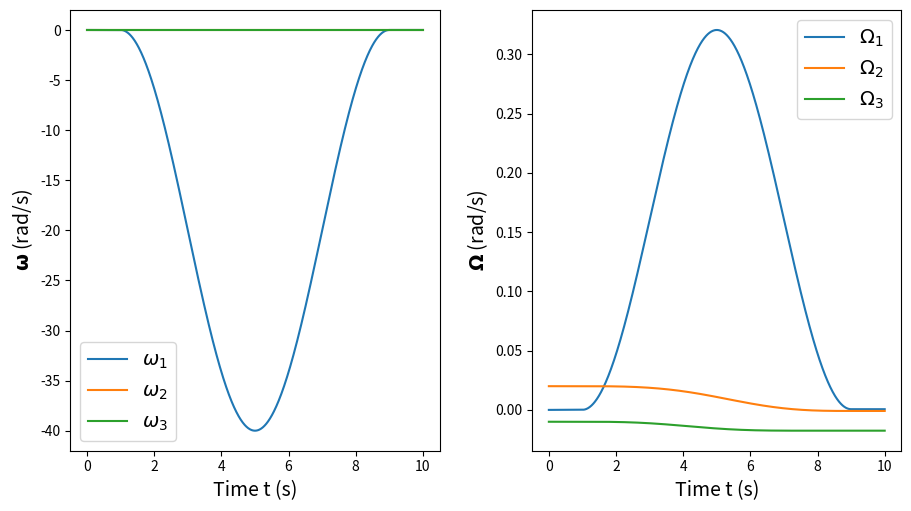

Python code for this plot: (Note: this script raises an exception after producing the figure.)
"""
This script integrates the equations of motion for the reaction wheels system, for a series
of situations.
"""

import numpy as np
import matplotlib.pyplot as plt


""" Classes and Functions for Integration and Plotting """

class Properties:
    
    def __init__(self, A=0, B=0, C=0, CR=0):
        self.A = A
        self.B = B
        self.C = C
        self.CR = CR
        
    def unpack(self):
        return self.A, self.B, self.C, self.CR
    
    
class Conditions:
    
    def __init__(self, omega_initial=None,
                 get_spin = lambda t: np.zeros(3),
                 get_spin_acc = lambda t: np.zeros(3)):
        self.omega_initial = omega_initial
        self.get_spin = get_spin
        self.get_spin_acc = get_spin_acc

    def unpack(self):
        return self.omega_initial, self.get_spin, self.get_spin_acc
    
    
def simulate(properties, conditions, T, N):
    
    A, B, C, CR = properties.unpack()
    omega_initial, get_spin, get_spin_acc = conditions.unpack()
    
    def f(t, omega):
        
        spin = get_spin(t)
        spin_acc = get_spin_acc(t)

        omega_1_acc = -(1/A)*(CR*spin_acc[0] + (C-B)*omega[1]*omega[2]
                           + CR*(omega[1]*spin[2] - omega[2]*spin[1]))
        omega_2_acc = -(1/B)*(CR*spin_acc[1] + (A-C)*omega[0]*omega[2]
                           + CR*(omega[2]*spin[0] - omega[0]*spin[2]))
        omega_3_acc = -(1/C)*(CR*spin_acc[2] + (B-A)*omega[0]*omega[1]
                           + CR*(omega[0]*spin[1] - omega[1]*spin[0]))

        return np.array([omega_1_acc, omega_2_acc, omega_3_acc])
    
    omega = np.zeros((N, 3))
    omega[0] = omega_initial

    t = np.linspace(0, T, N)
    dt = T/(N-1)

    for n in range(N-1):
        k1 = f(t[n], omega[n])
        k2 = f(t[n] + dt/2, omega[n] + k1*dt/2)
        k3 = f(t[n] + dt/2, omega[n] + k2*dt/2)
        k4 = f(t[n] + dt, omega[n] + k3*dt)

        omega[n+1] = omega[n] + (1/6)*(k1 + 2*k2 + 2*k3 + k4)*dt

    return t, omega, \
           np.array([get_spin(ti) for ti in t]), \
           np.array([get_spin_acc(ti) for ti in t])

def plot_simulation(t, omega, spin, name=None):
    
    fig, (ax0, ax1) = plt.subplots(1, 2, figsize=(9, 5))
    fig.tight_layout()
    fig.subplots_adjust(wspace=0.25)

    ax0.plot(t, spin[:, 0], label=r'$\omega_1$')
    ax0.plot(t, spin[:, 1], label=r'$\omega_2$')
    ax0.plot(t, spin[:, 2], label=r'$\omega_3$')

    ax0.legend(fontsize=14)
    ax0.set_xlabel('Time t (s)', fontsize=14)
    ax0.set_ylabel(r'$\mathbf{\omega}$ (rad/s)', fontsize=14)

    ax1.plot(t, omega[:, 0], label=r'$\Omega_1$')
    ax1.plot(t, omega[:, 1], label=r'$\Omega_2$')
    ax1.plot(t, omega[:, 2], label=r'$\Omega_3$')
    ax1.legend(fontsize=14)
    ax1.set_xlabel('Time t (s)', fontsize=14)
    ax1.set_ylabel(r'$\mathbf{\Omega}$ (rad/s)', fontsize=14)
    
    if name is not None:
        plt.savefig('../fig/{}'.format(name), bbox_inches='tight')
    plt.show()


""" Builder functions for giving pairs of spin and spin acceleration functions """


def build_constant_spin(spin1, spin2, spin3):
    get_spin = lambda t: np.array([spin1, spin2, spin3])
    get_spin_acc = lambda t: np.array([0, 0, 0])
    return get_spin, get_spin_acc

def build_spin_ramp(index, change, start, length):
    def get_spin(t):
        if t<start:
            spin = 0
        elif t<start+length:
            spin = change*(t-start)/length
        else:
            spin = change
        spins = np.zeros(3)
        spins[index] = spin
        return spins
    
    def get_spin_acc(t):
        if t>start and t<start+length:
            spin_acc = change/length
        else:
            spin_acc = 0
        spin_accs = np.zeros(3)
        spin_accs[index] = spin_acc
        return spin_accs
    
    return get_spin, get_spin_acc

def combine_pairs(*pairs):
    def get_spin(t):
        total = 0
        for pair in pairs:
            total += pair[0](t).astype(float)
        return total
    
    def get_spin_acc(t):
        total = 0
        for pair in pairs:
            total += pair[1](t).astype(float)
        return total
    
    return get_spin, get_spin_acc


""" Test Cases """

# Stable rotation about a single axis, using a single reaction wheel

properties = Properties(100, 150, 200, 0.5)
T = 10
N = 1000
omega_initial = np.array([0, 0.02, -0.01])

def get_spin(t):
    if t<1 or t>9:
        return np.zeros(3)
    else:
        spin1 = 20*(np.cos(2*np.pi*(t-1)/8)-1)
        return np.array([spin1, 0, 0])
    
def get_spin_acc(t):
    if t<1 or t>9:
        return np.zeros(3)
    else:
        spin1_acc = -20*(2*np.pi/5)*np.sin(2*np.pi*(t-1)/8)
        return np.array([spin1_acc, 0, 0])
    
conditions = Conditions(omega_initial, get_spin, get_spin_acc)
t, omega, spin, spin_acc = simulate(properties, conditions, T, N)
plot_simulation(t, omega, spin, 'reaction_single_zero.png')


# Unstable motion when attempting to rotate using a single reaction wheel

properties = Properties(100, 50, 300, 1)
T = 30
N = 1000
omega_initial = np.array([0, 0.005, -0.002])

get_spin, get_spin_acc = combine_pairs(
    build_constant_spin(50, 0, 0),
    build_spin_ramp(0, -60, 1, 2)
)

conditions = Conditions(omega_initial, get_spin, get_spin_acc)
t, omega, spin, spin_acc = simulate(properties, conditions, T, N)
plot_simulation(t, omega, spin, 'reaction_single_zero_unstable.png')


# Motion when attempting to re-use previous method of rotation, when other
# reaction wheels are spinning too

properties = Properties(100, 150, 200, 0.5)
T = 10
N = 1000
omega_initial = np.array([0, 0, 0])

def get_spin(t):
    if t<1 or t>9:
        return np.zeros(3)
    else:
        spin1 = 1.5*(np.cos(2*np.pi*(t-1)/8)-1)
        return np.array([spin1, 0, 0])
    
def get_spin_acc(t):
    if t<1 or t>9:
        return np.zeros(3)
    else:
        spin1_acc = -1.5*(2*np.pi/5)*np.sin(2*np.pi*(t-1)/8)
        return np.array([spin1_acc, 0, 0])
    
get_spin, get_spin_acc = combine_pairs(
    build_constant_spin(20, 18, 19),
    (get_spin, get_spin_acc)
)
conditions = Conditions(omega_initial, get_spin, get_spin_acc)
t, omega, spin, spin_acc = simulate(properties, conditions, T, N)
plot_simulation(t, omega, spin, 'reaction_naive_attempt.png')


# Solution for rotating about a single axis with constant angular velocity
# when all reaction wheels are spinning

properties = Properties(100, 150, 200, 0.5)

T = 10
N = 100

omega1 = 1
omega2 = 0
omega3 = 0
omega_initial = np.array([omega1, omega2, omega3])
initial_spin = np.array([10.0, -20.0, 30.0])

def get_spin(t):
    spin1 = initial_spin[0]
    R = np.sqrt(initial_spin[1]**2 + initial_spin[2]**2)
    phi = np.arctan2(initial_spin[2], initial_spin[1])
    spin2 = R*np.sin(omega1*t + phi)
    spin3 = R*np.cos(omega1*t + phi)
    return np.array([spin1, spin2, spin3])
    
def get_spin_acc(t):
    spin1 = 0
    R = np.sqrt(initial_spin[1]**2 + initial_spin[2]**2)
    phi = np.arctan2(initial_spin[2], initial_spin[1])
    spin2 = omega1*R*np.cos(omega1*t + phi)
    spin3 = -omega1*R*np.sin(omega1*t + phi)
    return np.array([spin1, spin2, spin3])
    
    
conditions = Conditions(omega_initial, get_spin, get_spin_acc)
t, omega, spin, spin_acc = simulate(properties, conditions, T, N)
plot_simulation(t, omega, spin, 'reaction_smart_constant.png')


# Solution for rotating about a single axis with variable angular velocity
# when all reaction wheels are spinning

properties = Properties(100, 150, 200, 0.5)
A, B, C, CR = properties.unpack()

T = 20
N = 100

omega_initial = np.array([0, 0, 0])
initial_spin = np.array([0, -4, 5])

def get_delta_spin1_derivative(t):
    if t<1 or t>19:
        return 0
    else:
        return -(2*np.pi/18)*40*np.sin(2*np.pi*(t-1)/18)

def get_delta_spin1(t):
    if t<1 or t>19:
        return 0
    else:
        return 40*(np.cos(2*np.pi*(t-1)/18)-1)

def get_delta_spin1_integral(t):
    if t<1:
        return 0
    elif t<19:
        return (18/(2*np.pi))*40*(np.sin(2*np.pi*(t-1)/18)-t)
    else:
        return (18/(2*np.pi))*40*(np.sin(2*np.pi*(18-1)/18)-18)
    
def get_omega1(t):
    return - (CR/A)*get_delta_spin1(t) + omega_initial[0]

def get_omega1_integral(t):
    return - (CR/A)*get_delta_spin1_integral(t) + omega_initial[0]*t

def get_spin(t):
    spin1 = get_delta_spin1(t) + initial_spin[0]
    R = np.sqrt(initial_spin[1]**2 + initial_spin[2]**2)
    phi = np.arctan2(initial_spin[2], initial_spin[1])
    theta = get_omega1_integral(t)
    spin2 = R*np.sin(theta + phi)
    spin3 = R*np.cos(theta + phi)
    return np.array([spin1, spin2, spin3])
    
def get_spin_acc(t):
    spin1 = get_delta_spin1_derivative(t)
    R = np.sqrt(initial_spin[1]**2 + initial_spin[2]**2)
    phi = np.arctan2(initial_spin[2], initial_spin[1])
    omega1 = get_omega1(t)
    theta = get_omega1_integral(t)
    spin2 = omega1*R*np.cos(theta + phi)
    spin3 = -omega1*R*np.sin(theta + phi)
    return np.array([spin1, spin2, spin3])
    
    
conditions = Conditions(omega_initial, get_spin, get_spin_acc)
t, omega, spin, spin_acc = simulate(properties, conditions, T, N)
plot_simulation(t, omega, spin, 'reaction_smart_variable.png')

